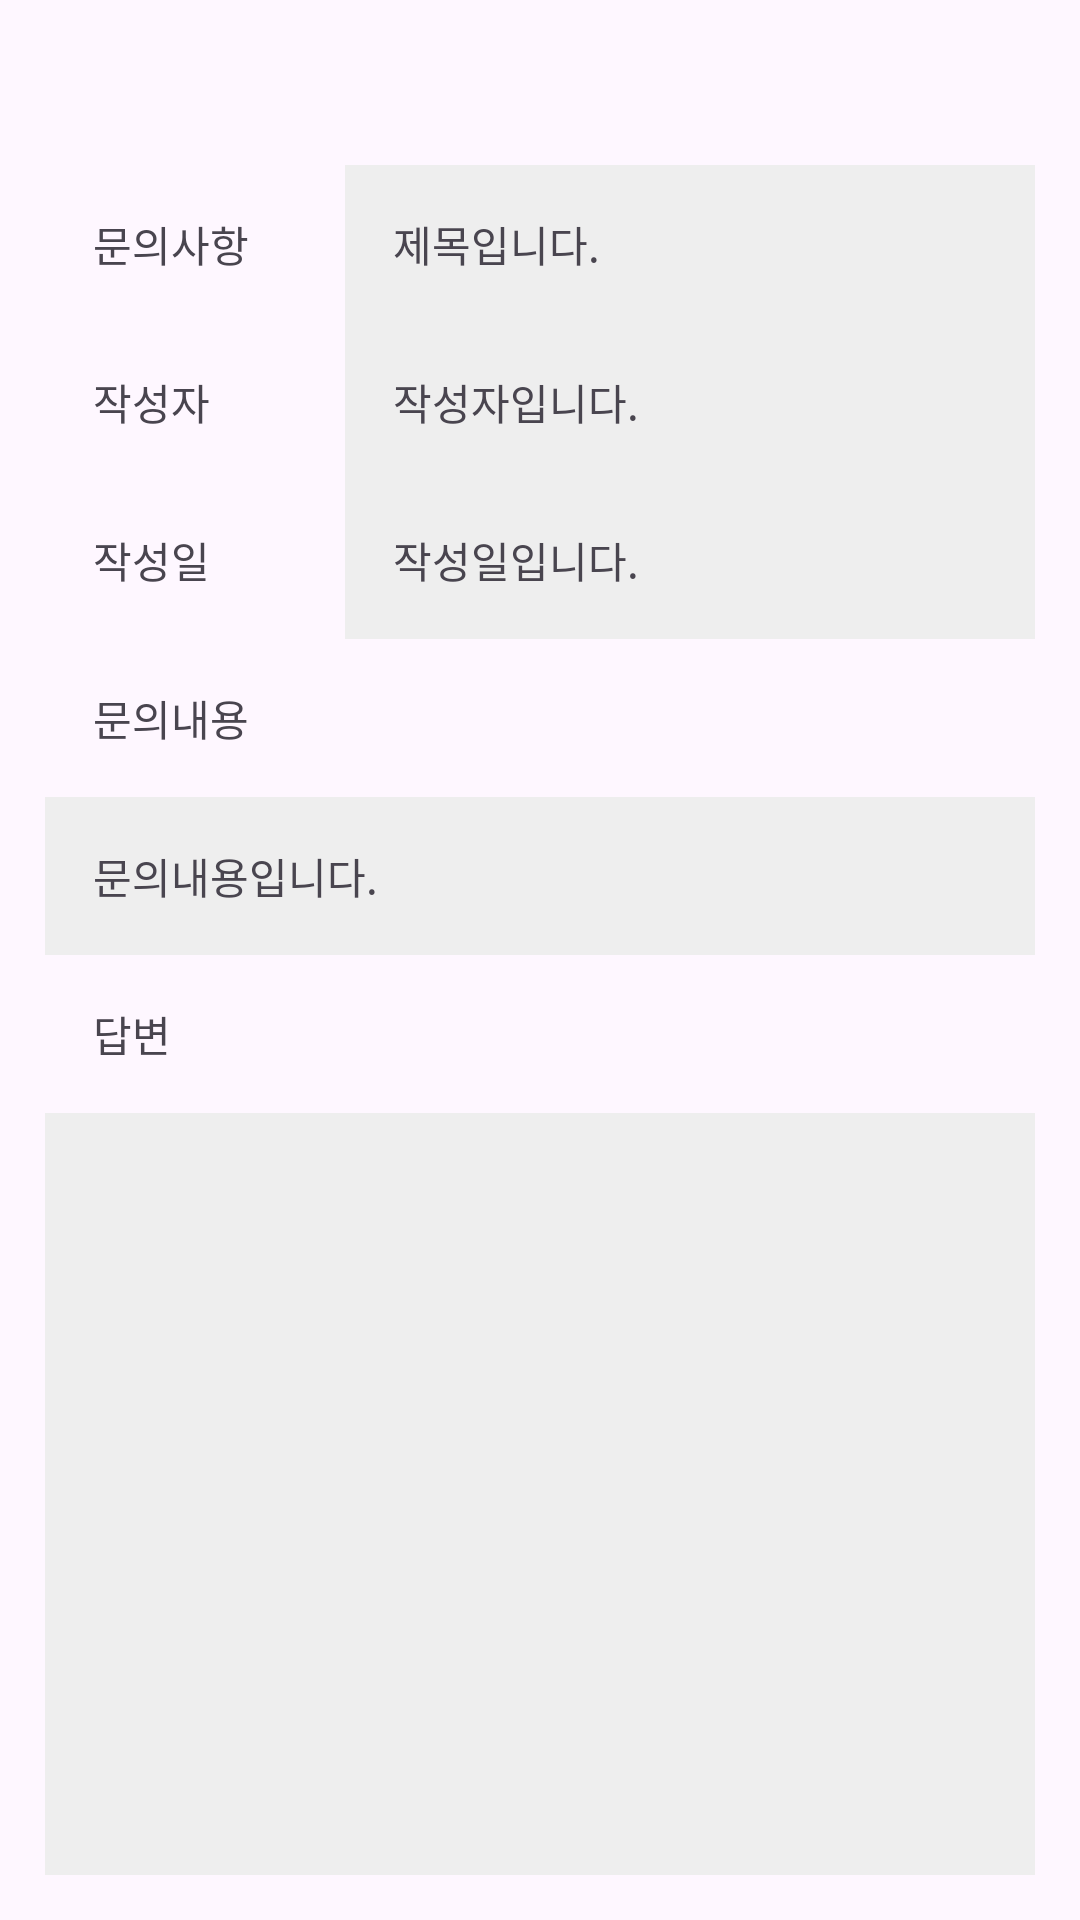

Reconstruct the res/layout file that produces this screen, plus the resources it refers to.
<!-- AndroidManifest.xml: application theme Theme.Manageapp -->
<!-- res/layout/activity_cs_post_detail.xml -->
<?xml version="1.0" encoding="utf-8"?>
<LinearLayout xmlns:android="http://schemas.android.com/apk/res/android"
    android:layout_width="match_parent"
    android:padding="15dp"
    android:layout_height="match_parent"
    android:orientation="vertical">

    <ImageView
        android:id="@+id/backbutton"
        android:layout_width="40dp"
        android:layout_height="40dp"
        android:src="@drawable/round_arrow_back_ios_new_24"/>


    <LinearLayout
        android:layout_width="match_parent"
        android:layout_height="wrap_content"
        android:orientation="vertical">

        <LinearLayout
            android:layout_width="match_parent"
            android:layout_height="wrap_content"
            android:orientation="horizontal">

            <TextView
                android:layout_width="100dp"
                android:layout_height="wrap_content"
                android:padding="16dp"
                android:text="문의사항"/>

            <TextView
                android:id="@+id/title_tv"
                android:padding="16dp"
                android:background="#eeeeee"
                android:layout_width="match_parent"
                android:layout_height="wrap_content"
                android:layout_weight="1"
                android:text="제목입니다."
                />
        </LinearLayout>
        <LinearLayout
            android:layout_width="match_parent"
            android:layout_height="wrap_content"
            android:orientation="horizontal">

            <TextView
                android:layout_width="100dp"
                android:layout_height="wrap_content"
                android:padding="16dp"
                android:text="작성자"/>

            <TextView
                android:id="@+id/userid_tv"
                android:padding="16dp"
                android:background="#eeeeee"
                android:layout_width="match_parent"
                android:layout_height="wrap_content"
                android:layout_weight="1"
                android:text="작성자입니다."
                />
        </LinearLayout>
        <LinearLayout
            android:layout_width="match_parent"
            android:layout_height="wrap_content"
            android:orientation="horizontal">

            <TextView
                android:layout_width="100dp"
                android:layout_height="wrap_content"
                android:padding="16dp"
                android:text="작성일"/>

            <TextView
                android:id="@+id/date_tv"
                android:padding="16dp"
                android:background="#eeeeee"
                android:layout_width="match_parent"
                android:layout_height="wrap_content"
                android:layout_weight="1"
                android:text="작성일입니다."
                />
        </LinearLayout>
        <TextView
            android:layout_width="wrap_content"
            android:layout_height="wrap_content"
            android:padding="16dp"
            android:text="문의내용"/>

        <TextView
            android:id="@+id/content_tv"
            android:padding="16dp"
            android:background="#eeeeee"
            android:layout_width="match_parent"
            android:layout_height="wrap_content"
            android:text="문의내용입니다."
            />

        <TextView
            android:padding="16dp"
            android:layout_width="match_parent"
            android:layout_height="wrap_content"
            android:text="답변"
            />

        <EditText
            android:id="@+id/comment_et"
            android:layout_width="match_parent"
            android:layout_height="350dp"
            android:background="#eeeeee"
            android:padding="16dp" />

        <android.widget.Button
            android:id="@+id/reg_button"
            android:layout_width="match_parent"
            android:layout_height="match_parent"
            android:background="@drawable/button_design"
            android:padding="8dp"
            android:text="등록하기"
            android:textColor="@color/black" />
    </LinearLayout>
</LinearLayout>
<!-- resources referenced by this layout -->
<resources>
  <!-- drawable button_design (drawable) -->
  <?xml version="1.0" encoding="utf-8"?>
  <shape xmlns:android="http://schemas.android.com/apk/res/android"
      android:shape="rectangle">
  
      <stroke
          android:width="0dp"
          android:color="#000000" />
      <corners
          android:radius="10dp" />
      <solid
          android:color="#FBF071" />
      <size
          android:height="40dp"/>
  </shape>
  <style name="Theme.Manageapp" parent="Base.Theme.Manageapp" />
  <style name="Base.Theme.Manageapp" parent="Theme.Material3.DayNight.NoActionBar">
          
          
      </style>
  <!-- not gathered from this repository: default colours our renderer supplied (Android Studio template values) -->
  <color name="black">#FF000000</color>
</resources>
